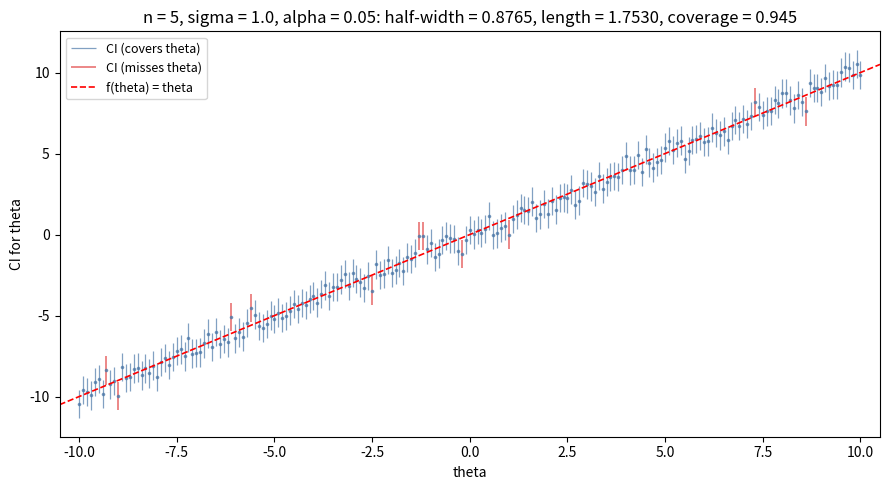
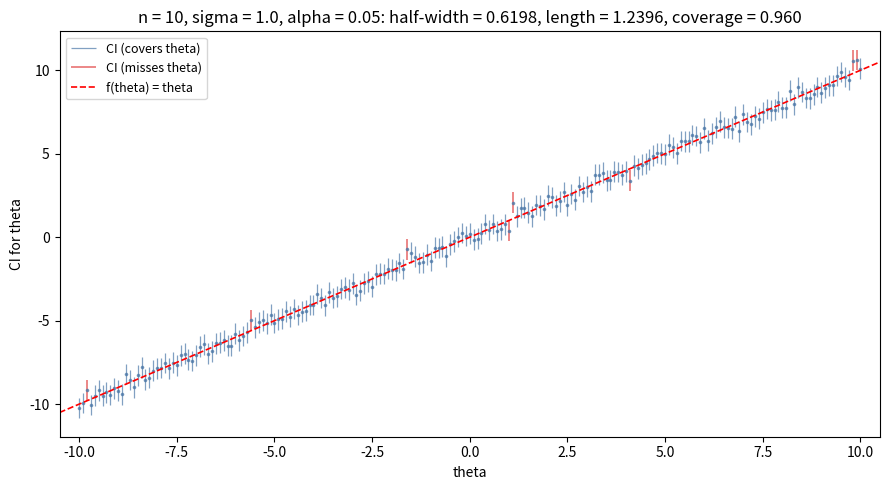
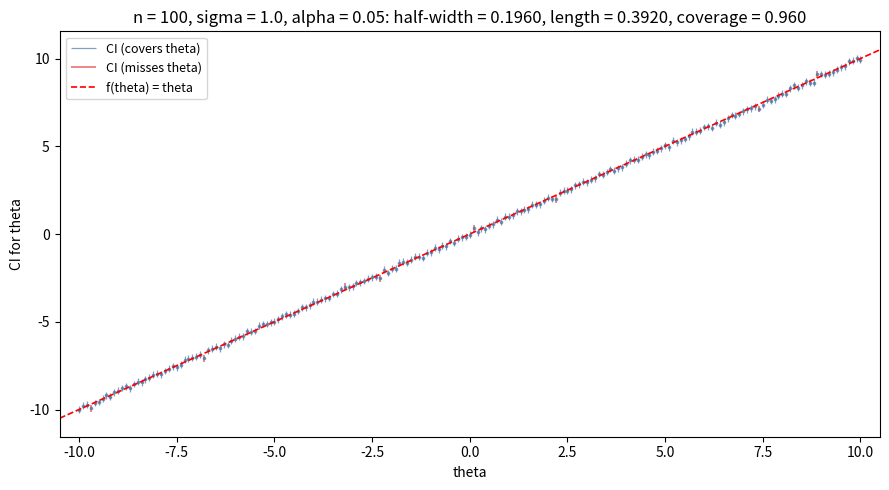
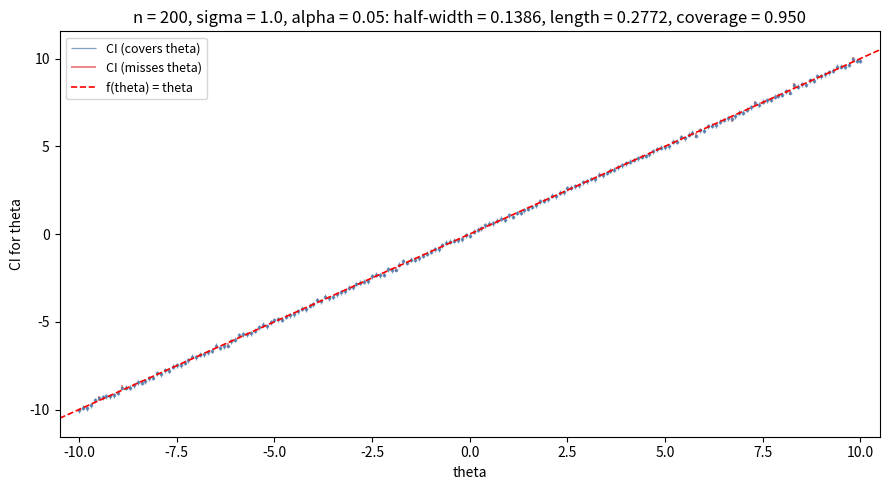
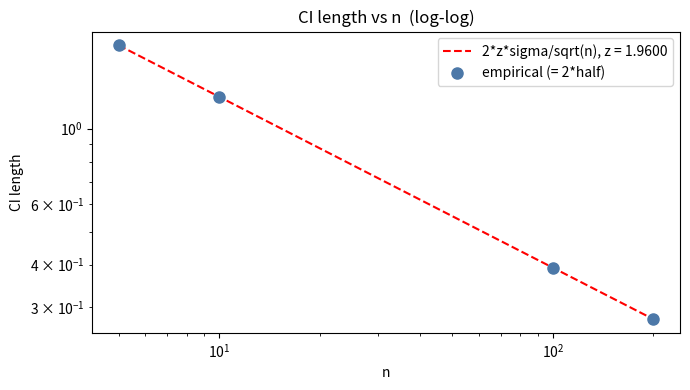

The script that saved these images, in order:
import argparse
from pathlib import Path

import numpy as np
from scipy import stats


def parse_args() -> argparse.Namespace:
    parser = argparse.ArgumentParser(
        description="Exact confidence intervals for the mean of N(theta, 1) across a theta grid."
    )
    parser.add_argument(
        "--ns", type=int, nargs="+", default=[5, 10, 100, 200],
        help="Sample sizes to use (one plot per n).",
    )
    parser.add_argument("--alpha", type=float, default=0.05, help="Significance level.")
    parser.add_argument("--sigma", type=float, default=1.0, help="Known noise standard deviation.")
    parser.add_argument("--theta-min", type=float, default=-10.0, help="Lower bound for theta grid.")
    parser.add_argument("--theta-max", type=float, default=10.0, help="Upper bound for theta grid.")
    parser.add_argument("--theta-step", type=float, default=0.1, help="Step of theta grid.")
    parser.add_argument("--seed", type=int, default=None, help="RNG seed.")
    parser.add_argument(
        "--outdir", type=Path, default=Path("out"), help="Output directory for PNGs."
    )
    parser.add_argument(
        "--show", action="store_true", help="Show figures interactively."
    )
    return parser.parse_args()


def configure_matplotlib(show: bool):
    import matplotlib

    if not show:
        matplotlib.use("Agg")
    import matplotlib.pyplot as plt

    return plt


def build_theta_grid(theta_min: float, theta_max: float, step: float) -> np.ndarray:
    k_lo = int(round(theta_min / step))
    k_hi = int(round(theta_max / step))
    k = np.arange(k_lo, k_hi + 1)
    return k * step


def confidence_intervals(rng: np.random.Generator, thetas: np.ndarray,
                         n: int, sigma: float, alpha: float):
    z = stats.norm.ppf(1.0 - alpha / 2.0)
    half = z * sigma / np.sqrt(n)
    x_bar = np.empty(thetas.size)
    for i, theta in enumerate(thetas):
        sample = rng.normal(theta, sigma, size=n)
        x_bar[i] = sample.mean()
    return x_bar - half, x_bar + half, x_bar, half, z


def plot_intervals(plt, thetas: np.ndarray, lower: np.ndarray, upper: np.ndarray,
                   x_bar: np.ndarray, n: int, alpha: float, half: float,
                   sigma: float, coverage: float, path: Path):
    fig, ax = plt.subplots(figsize=(9, 5))
    inside = (lower <= thetas) & (thetas <= upper)
    ax.vlines(thetas[inside], lower[inside], upper[inside],
              color="#4C78A8", alpha=0.7, linewidth=0.9, label="CI (covers theta)")
    if (~inside).any():
        ax.vlines(thetas[~inside], lower[~inside], upper[~inside],
                  color="#E45756", alpha=0.9, linewidth=1.1, label="CI (misses theta)")
    ax.plot(thetas, x_bar, "o", color="#4C78A8", markersize=1.6, alpha=0.7)
    lim = (thetas.min() - 0.5, thetas.max() + 0.5)
    ax.plot(lim, lim, color="red", linestyle="--", linewidth=1.2,
            label="f(theta) = theta")
    ax.set_title(
        f"n = {n}, sigma = {sigma}, alpha = {alpha}: "
        f"half-width = {half:.4f}, length = {2*half:.4f}, "
        f"coverage = {coverage:.3f}"
    )
    ax.set_xlabel("theta")
    ax.set_ylabel("CI for theta")
    ax.set_xlim(lim)
    ax.legend(loc="upper left", fontsize=9)
    fig.tight_layout()
    fig.savefig(path, dpi=150)
    plt.close(fig)


def plot_length_vs_n(plt, ns: np.ndarray, lengths: np.ndarray,
                     z: float, sigma: float, path: Path):
    grid = np.linspace(ns.min(), ns.max(), 200)
    theoretical = 2.0 * z * sigma / np.sqrt(grid)
    fig, ax = plt.subplots(figsize=(7, 4))
    ax.plot(grid, theoretical, color="red", linestyle="--",
            label=f"2*z*sigma/sqrt(n), z = {z:.4f}")
    ax.plot(ns, lengths, "o", color="#4C78A8", markersize=8, label="empirical (= 2*half)")
    ax.set_xscale("log")
    ax.set_yscale("log")
    ax.set_title("CI length vs n  (log-log)")
    ax.set_xlabel("n")
    ax.set_ylabel("CI length")
    ax.legend()
    fig.tight_layout()
    fig.savefig(path, dpi=150)
    plt.close(fig)


def main() -> None:
    args = parse_args()
    plt = configure_matplotlib(args.show)
    args.outdir.mkdir(parents=True, exist_ok=True)
    rng = np.random.default_rng(args.seed)

    thetas = build_theta_grid(args.theta_min, args.theta_max, args.theta_step)
    z = stats.norm.ppf(1.0 - args.alpha / 2.0)

    print(f"alpha = {args.alpha},  z_(1-alpha/2) = {z:.6f}")
    print(f"theta grid: {thetas[0]:.2f} ... {thetas[-1]:.2f} "
          f"(step {args.theta_step}, {len(thetas)} points)")
    print()

    lengths = []
    for n in args.ns:
        lower, upper, x_bar, half, _ = confidence_intervals(
            rng, thetas, n, args.sigma, args.alpha
        )
        coverage = float(np.mean((lower <= thetas) & (thetas <= upper)))
        plot_intervals(
            plt, thetas, lower, upper, x_bar, n, args.alpha, half,
            args.sigma, coverage, args.outdir / f"ci_n{n}.png",
        )
        lengths.append(2.0 * half)
        print(
            f"n = {n:4d}: half-width = {half:.6f}  "
            f"(z*sigma/sqrt(n) = {z*args.sigma/np.sqrt(n):.6f}),  "
            f"length = {2*half:.6f},  coverage = {coverage:.4f}"
        )

    plot_length_vs_n(
        plt, np.array(args.ns, dtype=float), np.array(lengths),
        z, args.sigma, args.outdir / "length_vs_n.png",
    )

    print()
    print("Analytical: length = 2 * z_(1-alpha/2) * sigma / sqrt(n) ~ 1/sqrt(n).")
    print("Empirical coverage should fluctuate around 1 - alpha = "
          f"{1 - args.alpha:.2f}.")

    if args.show:
        plt.show()


if __name__ == "__main__":
    main()
